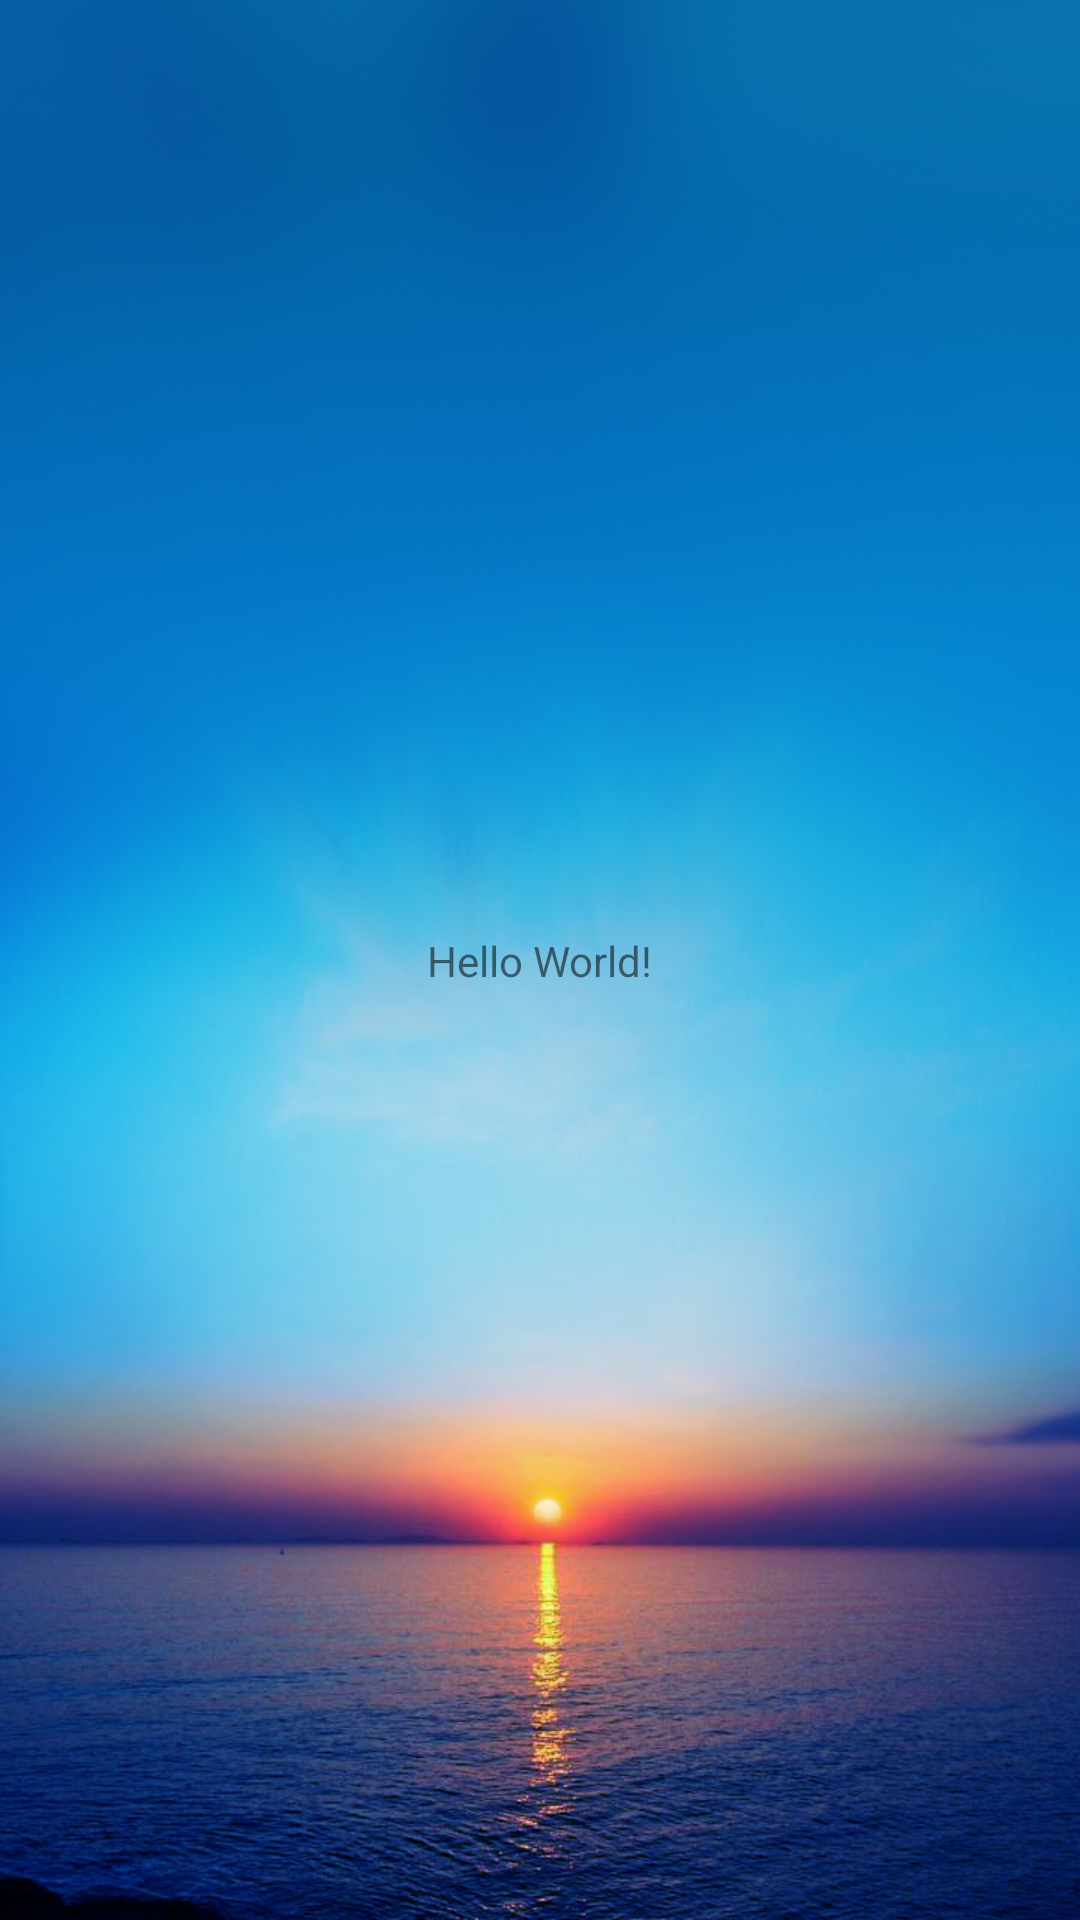

Here is an Android app screen rendered from its layout file. Give the layout XML and the strings, colors and styles it references.
<!-- AndroidManifest.xml: application theme AppTheme -->
<!-- res/layout/activity_main.xml -->
<?xml version="1.0" encoding="utf-8"?>
<android.support.constraint.ConstraintLayout xmlns:android="http://schemas.android.com/apk/res/android"
    xmlns:app="http://schemas.android.com/apk/res-auto"
    xmlns:tools="http://schemas.android.com/tools"
    android:layout_width="match_parent"
    android:layout_height="match_parent"
    android:background="@mipmap/ab229a6f41cc4e9bb91df3b4ea632553"
    tools:context="com.example.a00.bdcapp.MainActivity">

    <TextView
        android:layout_width="wrap_content"
        android:layout_height="wrap_content"
        android:text="Hello World!"
        app:layout_constraintBottom_toBottomOf="parent"
        app:layout_constraintLeft_toLeftOf="parent"
        app:layout_constraintRight_toRightOf="parent"
        app:layout_constraintTop_toTopOf="parent" />

</android.support.constraint.ConstraintLayout>
<!-- resources referenced by this layout -->
<resources>
  <!-- mipmap ab229a6f41cc4e9bb91df3b4ea632553: png bitmap (mipmap-xxhdpi, 798541 bytes) -->
  <style name="AppTheme" parent="Theme.AppCompat.Light.NoActionBar">
          
          <item name="colorPrimary">@color/colorPrimary</item>
          <item name="colorPrimaryDark">@color/colorPrimary</item>
          <item name="colorAccent">@color/colorAccent</item>
          <item name="android:textColorPrimary">@color/colorPrimaryTextBlack</item>
          <item name="android:windowBackground">@color/white</item>
      </style>
  <color name="colorPrimary">#53C7F0</color>
  <color name="colorAccent">#FF4081</color>
  <color name="colorPrimaryTextBlack">#000000</color>
  <color name="white">#FFFFFF</color>
</resources>
